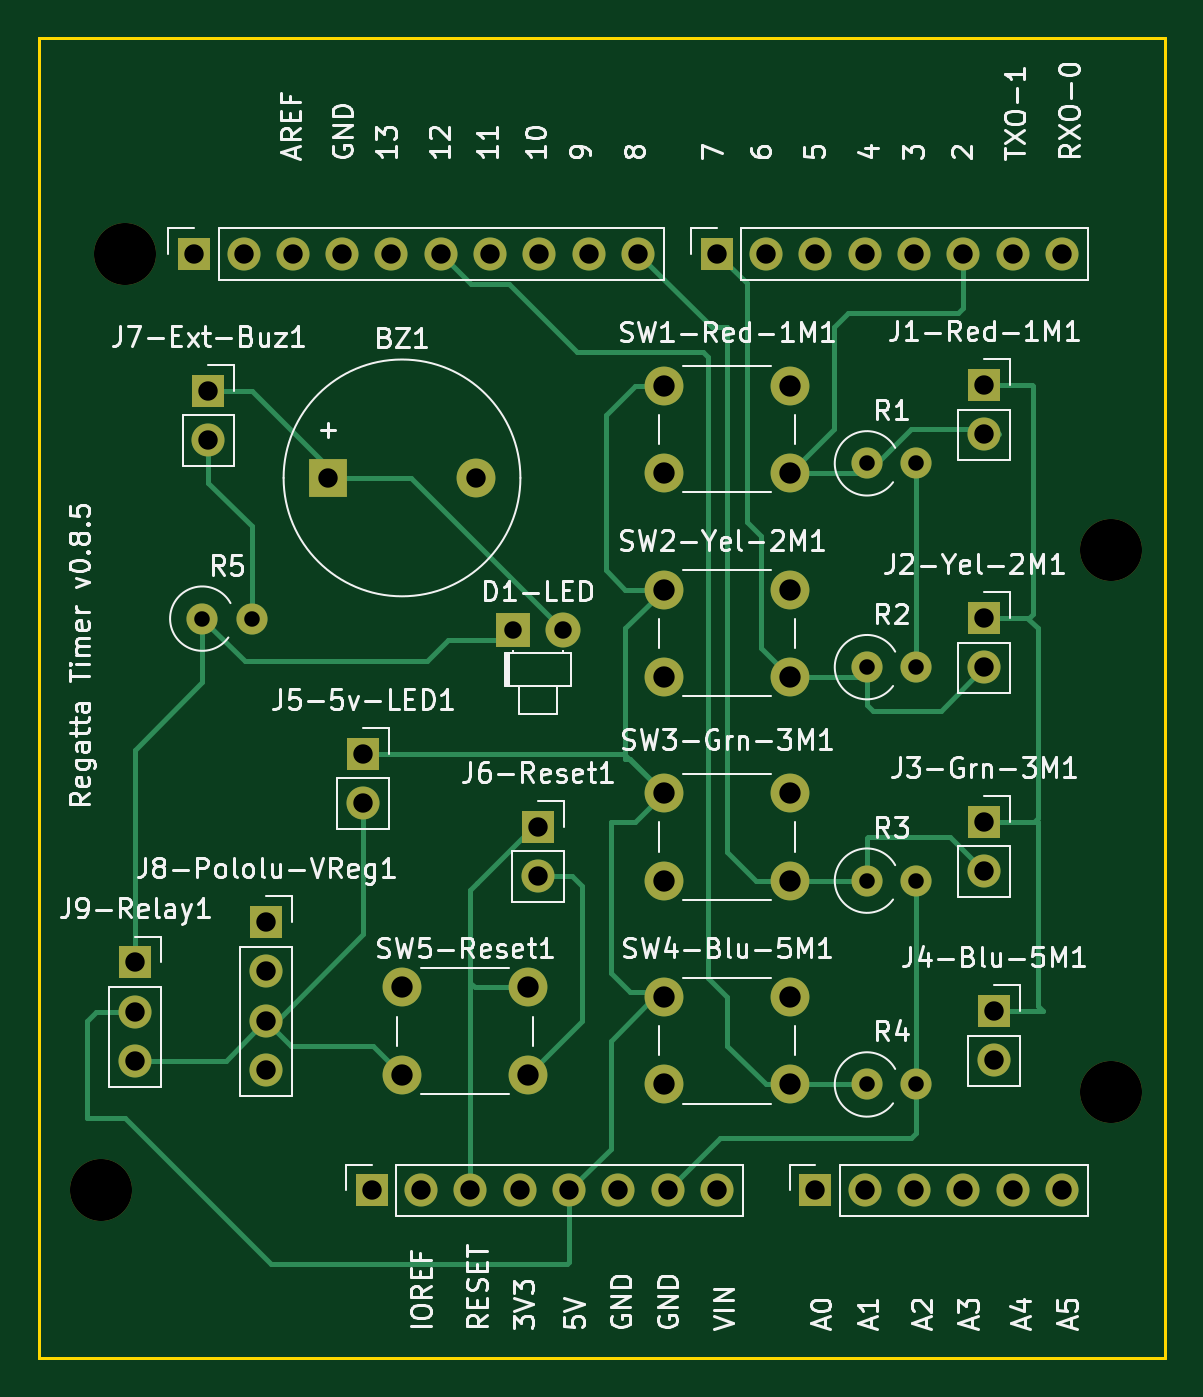
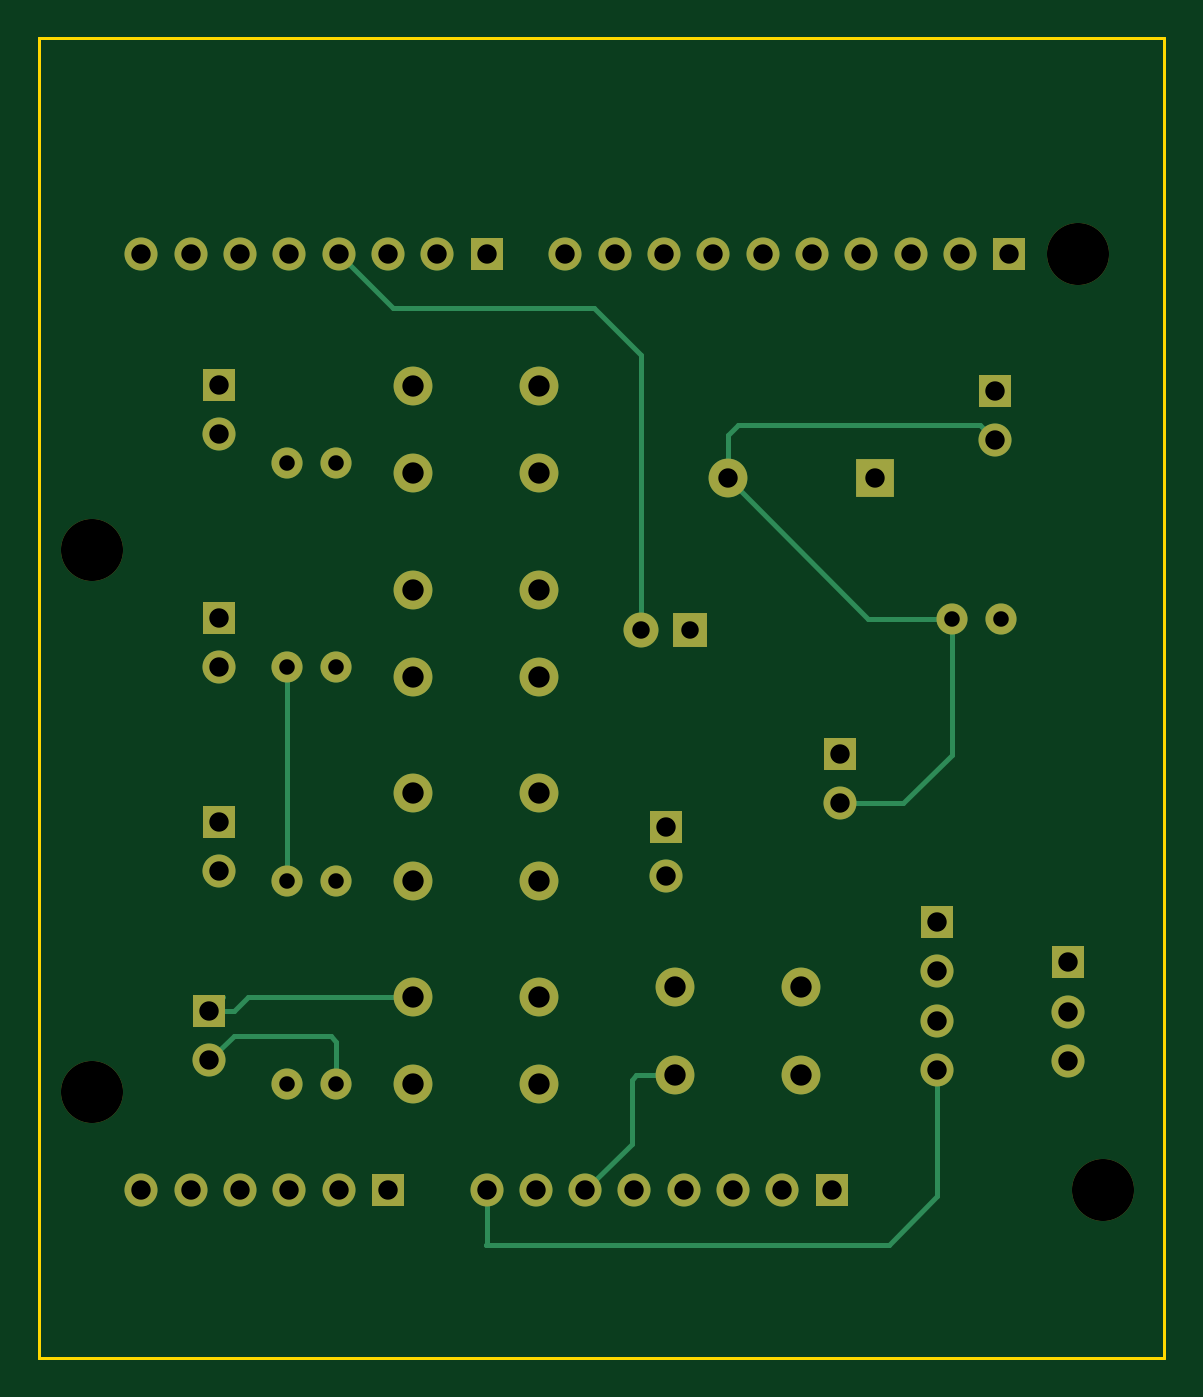
Circuit board: 9 layer files. Board 58.0 x 68.0 mm.
- bottom_copper: sailingRegattaTimer-B_Cu.gbr (8159 bytes)
- bottom_mask: sailingRegattaTimer-B_Mask.gbr (3844 bytes)
- bottom_silk: sailingRegattaTimer-B_Silkscreen.gbr (507 bytes)
- outline: sailingRegattaTimer-Edge_Cuts.gbr (790 bytes)
- top_copper: sailingRegattaTimer-F_Cu.gbr (13085 bytes)
- top_mask: sailingRegattaTimer-F_Mask.gbr (3844 bytes)
- top_silk: sailingRegattaTimer-F_Silkscreen.gbr (109211 bytes)
- drill: sailingRegattaTimer-NPTH.drl (436 bytes)
- drill: sailingRegattaTimer-PTH.drl (1783 bytes)

=== bottom_copper: sailingRegattaTimer-B_Cu.gbr (8159 bytes, source omitted) ===
=== bottom_mask: sailingRegattaTimer-B_Mask.gbr ===
%TF.GenerationSoftware,KiCad,Pcbnew,8.0.8-8.0.8-0~ubuntu24.10.1*%
%TF.CreationDate,2025-03-15T17:44:08-07:00*%
%TF.ProjectId,sailingRegattaTimer,7361696c-696e-4675-9265-676174746154,rev?*%
%TF.SameCoordinates,Original*%
%TF.FileFunction,Soldermask,Bot*%
%TF.FilePolarity,Negative*%
%FSLAX46Y46*%
G04 Gerber Fmt 4.6, Leading zero omitted, Abs format (unit mm)*
G04 Created by KiCad (PCBNEW 8.0.8-8.0.8-0~ubuntu24.10.1) date 2025-03-15 17:44:08*
%MOMM*%
%LPD*%
G01*
G04 APERTURE LIST*
%ADD10R,1.800000X1.800000*%
%ADD11C,1.800000*%
%ADD12R,1.700000X1.700000*%
%ADD13O,1.700000X1.700000*%
%ADD14R,2.000000X2.000000*%
%ADD15C,2.000000*%
%ADD16C,1.600000*%
%ADD17O,1.600000X1.600000*%
%ADD18C,3.200000*%
G04 APERTURE END LIST*
D10*
%TO.C,D1-LED*%
X135230000Y-68565000D03*
D11*
X137770000Y-68565000D03*
%TD*%
D12*
%TO.C,J1*%
X127940000Y-97460000D03*
D13*
X130480000Y-97460000D03*
X133020000Y-97460000D03*
X135560000Y-97460000D03*
X138100000Y-97460000D03*
X140640000Y-97460000D03*
X143180000Y-97460000D03*
X145720000Y-97460000D03*
%TD*%
D12*
%TO.C,J3*%
X150800000Y-97460000D03*
D13*
X153340000Y-97460000D03*
X155880000Y-97460000D03*
X158420000Y-97460000D03*
X160960000Y-97460000D03*
X163500000Y-97460000D03*
%TD*%
D12*
%TO.C,J2*%
X118796000Y-49200000D03*
D13*
X121336000Y-49200000D03*
X123876000Y-49200000D03*
X126416000Y-49200000D03*
X128956000Y-49200000D03*
X131496000Y-49200000D03*
X134036000Y-49200000D03*
X136576000Y-49200000D03*
X139116000Y-49200000D03*
X141656000Y-49200000D03*
%TD*%
D12*
%TO.C,J4*%
X145720000Y-49200000D03*
D13*
X148260000Y-49200000D03*
X150800000Y-49200000D03*
X153340000Y-49200000D03*
X155880000Y-49200000D03*
X158420000Y-49200000D03*
X160960000Y-49200000D03*
X163500000Y-49200000D03*
%TD*%
D12*
%TO.C,J5-5v-LED1*%
X127500000Y-74960000D03*
D13*
X127500000Y-77500000D03*
%TD*%
D14*
%TO.C,BZ1*%
X125700000Y-60750000D03*
D15*
X133300000Y-60750000D03*
%TD*%
%TO.C,SW5-Reset1*%
X129500000Y-87000000D03*
X136000000Y-87000000D03*
X129500000Y-91500000D03*
X136000000Y-91500000D03*
%TD*%
%TO.C,SW3-Grn-3M1*%
X143000000Y-77000000D03*
X149500000Y-77000000D03*
X143000000Y-81500000D03*
X149500000Y-81500000D03*
%TD*%
%TO.C,SW2-Yel-2M1*%
X143000000Y-66500000D03*
X149500000Y-66500000D03*
X143000000Y-71000000D03*
X149500000Y-71000000D03*
%TD*%
D12*
%TO.C,J7-Ext-Buz1*%
X119525000Y-56250000D03*
D13*
X119525000Y-58790000D03*
%TD*%
D15*
%TO.C,SW1-Red-1M1*%
X143000000Y-56000000D03*
X149500000Y-56000000D03*
X143000000Y-60500000D03*
X149500000Y-60500000D03*
%TD*%
D12*
%TO.C,J3-Grn-3M1*%
X159500000Y-78460000D03*
D13*
X159500000Y-81000000D03*
%TD*%
D15*
%TO.C,SW4-Blu-5M1*%
X143000000Y-87500000D03*
X149500000Y-87500000D03*
X143000000Y-92000000D03*
X149500000Y-92000000D03*
%TD*%
D16*
%TO.C,R5*%
X119210000Y-68000000D03*
D17*
X121750000Y-68000000D03*
%TD*%
D18*
%TO.C,MH1*%
X115240000Y-49200000D03*
%TD*%
D16*
%TO.C,R2*%
X153455000Y-70500000D03*
D17*
X155995000Y-70500000D03*
%TD*%
D12*
%TO.C,J1-Red-1M1*%
X159500000Y-55960000D03*
D13*
X159500000Y-58500000D03*
%TD*%
D12*
%TO.C,J8-Pololu-VReg1*%
X122500000Y-83630000D03*
D13*
X122500000Y-86170000D03*
X122500000Y-88710000D03*
X122500000Y-91250000D03*
%TD*%
D12*
%TO.C,J6-Reset1*%
X136500000Y-78710000D03*
D13*
X136500000Y-81250000D03*
%TD*%
D16*
%TO.C,R1*%
X153455000Y-60000000D03*
D17*
X155995000Y-60000000D03*
%TD*%
D12*
%TO.C,J4-Blu-5M1*%
X160000000Y-88225000D03*
D13*
X160000000Y-90765000D03*
%TD*%
D12*
%TO.C,J9-Relay1*%
X115750000Y-85710000D03*
D13*
X115750000Y-88250000D03*
X115750000Y-90790000D03*
%TD*%
D16*
%TO.C,R3*%
X153455000Y-81500000D03*
D17*
X155995000Y-81500000D03*
%TD*%
D12*
%TO.C,J2-Yel-2M1*%
X159500000Y-67960000D03*
D13*
X159500000Y-70500000D03*
%TD*%
D18*
%TO.C,MH2*%
X113970000Y-97460000D03*
%TD*%
%TO.C,MH3*%
X166040000Y-64440000D03*
%TD*%
%TO.C,MH4*%
X166040000Y-92380000D03*
%TD*%
D16*
%TO.C,R4*%
X153455000Y-92000000D03*
D17*
X155995000Y-92000000D03*
%TD*%
M02*

=== bottom_silk: sailingRegattaTimer-B_Silkscreen.gbr ===
%TF.GenerationSoftware,KiCad,Pcbnew,8.0.8-8.0.8-0~ubuntu24.10.1*%
%TF.CreationDate,2025-03-15T17:44:08-07:00*%
%TF.ProjectId,sailingRegattaTimer,7361696c-696e-4675-9265-676174746154,rev?*%
%TF.SameCoordinates,Original*%
%TF.FileFunction,Legend,Bot*%
%TF.FilePolarity,Positive*%
%FSLAX46Y46*%
G04 Gerber Fmt 4.6, Leading zero omitted, Abs format (unit mm)*
G04 Created by KiCad (PCBNEW 8.0.8-8.0.8-0~ubuntu24.10.1) date 2025-03-15 17:44:08*
%MOMM*%
%LPD*%
G01*
G04 APERTURE LIST*
G04 APERTURE END LIST*
M02*

=== outline: sailingRegattaTimer-Edge_Cuts.gbr ===
%TF.GenerationSoftware,KiCad,Pcbnew,8.0.8-8.0.8-0~ubuntu24.10.1*%
%TF.CreationDate,2025-03-15T17:44:09-07:00*%
%TF.ProjectId,sailingRegattaTimer,7361696c-696e-4675-9265-676174746154,rev?*%
%TF.SameCoordinates,Original*%
%TF.FileFunction,Profile,NP*%
%FSLAX46Y46*%
G04 Gerber Fmt 4.6, Leading zero omitted, Abs format (unit mm)*
G04 Created by KiCad (PCBNEW 8.0.8-8.0.8-0~ubuntu24.10.1) date 2025-03-15 17:44:09*
%MOMM*%
%LPD*%
G01*
G04 APERTURE LIST*
%TA.AperFunction,Profile*%
%ADD10C,0.150000*%
%TD*%
G04 APERTURE END LIST*
D10*
X110800000Y-38100000D02*
X168800000Y-38100000D01*
X168800000Y-106100000D01*
X110800000Y-106100000D01*
X110800000Y-38100000D01*
X110800000Y-38100000D02*
X168800000Y-38100000D01*
X168800000Y-106100000D01*
X110800000Y-106100000D01*
X110800000Y-38100000D01*
M02*

=== top_copper: sailingRegattaTimer-F_Cu.gbr (13085 bytes, source omitted) ===
=== top_mask: sailingRegattaTimer-F_Mask.gbr ===
%TF.GenerationSoftware,KiCad,Pcbnew,8.0.8-8.0.8-0~ubuntu24.10.1*%
%TF.CreationDate,2025-03-15T17:44:08-07:00*%
%TF.ProjectId,sailingRegattaTimer,7361696c-696e-4675-9265-676174746154,rev?*%
%TF.SameCoordinates,Original*%
%TF.FileFunction,Soldermask,Top*%
%TF.FilePolarity,Negative*%
%FSLAX46Y46*%
G04 Gerber Fmt 4.6, Leading zero omitted, Abs format (unit mm)*
G04 Created by KiCad (PCBNEW 8.0.8-8.0.8-0~ubuntu24.10.1) date 2025-03-15 17:44:08*
%MOMM*%
%LPD*%
G01*
G04 APERTURE LIST*
%ADD10R,1.800000X1.800000*%
%ADD11C,1.800000*%
%ADD12R,1.700000X1.700000*%
%ADD13O,1.700000X1.700000*%
%ADD14R,2.000000X2.000000*%
%ADD15C,2.000000*%
%ADD16C,1.600000*%
%ADD17O,1.600000X1.600000*%
%ADD18C,3.200000*%
G04 APERTURE END LIST*
D10*
%TO.C,D1-LED*%
X135230000Y-68565000D03*
D11*
X137770000Y-68565000D03*
%TD*%
D12*
%TO.C,J1*%
X127940000Y-97460000D03*
D13*
X130480000Y-97460000D03*
X133020000Y-97460000D03*
X135560000Y-97460000D03*
X138100000Y-97460000D03*
X140640000Y-97460000D03*
X143180000Y-97460000D03*
X145720000Y-97460000D03*
%TD*%
D12*
%TO.C,J3*%
X150800000Y-97460000D03*
D13*
X153340000Y-97460000D03*
X155880000Y-97460000D03*
X158420000Y-97460000D03*
X160960000Y-97460000D03*
X163500000Y-97460000D03*
%TD*%
D12*
%TO.C,J2*%
X118796000Y-49200000D03*
D13*
X121336000Y-49200000D03*
X123876000Y-49200000D03*
X126416000Y-49200000D03*
X128956000Y-49200000D03*
X131496000Y-49200000D03*
X134036000Y-49200000D03*
X136576000Y-49200000D03*
X139116000Y-49200000D03*
X141656000Y-49200000D03*
%TD*%
D12*
%TO.C,J4*%
X145720000Y-49200000D03*
D13*
X148260000Y-49200000D03*
X150800000Y-49200000D03*
X153340000Y-49200000D03*
X155880000Y-49200000D03*
X158420000Y-49200000D03*
X160960000Y-49200000D03*
X163500000Y-49200000D03*
%TD*%
D12*
%TO.C,J5-5v-LED1*%
X127500000Y-74960000D03*
D13*
X127500000Y-77500000D03*
%TD*%
D14*
%TO.C,BZ1*%
X125700000Y-60750000D03*
D15*
X133300000Y-60750000D03*
%TD*%
%TO.C,SW5-Reset1*%
X129500000Y-87000000D03*
X136000000Y-87000000D03*
X129500000Y-91500000D03*
X136000000Y-91500000D03*
%TD*%
%TO.C,SW3-Grn-3M1*%
X143000000Y-77000000D03*
X149500000Y-77000000D03*
X143000000Y-81500000D03*
X149500000Y-81500000D03*
%TD*%
%TO.C,SW2-Yel-2M1*%
X143000000Y-66500000D03*
X149500000Y-66500000D03*
X143000000Y-71000000D03*
X149500000Y-71000000D03*
%TD*%
D12*
%TO.C,J7-Ext-Buz1*%
X119525000Y-56250000D03*
D13*
X119525000Y-58790000D03*
%TD*%
D15*
%TO.C,SW1-Red-1M1*%
X143000000Y-56000000D03*
X149500000Y-56000000D03*
X143000000Y-60500000D03*
X149500000Y-60500000D03*
%TD*%
D12*
%TO.C,J3-Grn-3M1*%
X159500000Y-78460000D03*
D13*
X159500000Y-81000000D03*
%TD*%
D15*
%TO.C,SW4-Blu-5M1*%
X143000000Y-87500000D03*
X149500000Y-87500000D03*
X143000000Y-92000000D03*
X149500000Y-92000000D03*
%TD*%
D16*
%TO.C,R5*%
X119210000Y-68000000D03*
D17*
X121750000Y-68000000D03*
%TD*%
D18*
%TO.C,MH1*%
X115240000Y-49200000D03*
%TD*%
D16*
%TO.C,R2*%
X153455000Y-70500000D03*
D17*
X155995000Y-70500000D03*
%TD*%
D12*
%TO.C,J1-Red-1M1*%
X159500000Y-55960000D03*
D13*
X159500000Y-58500000D03*
%TD*%
D12*
%TO.C,J8-Pololu-VReg1*%
X122500000Y-83630000D03*
D13*
X122500000Y-86170000D03*
X122500000Y-88710000D03*
X122500000Y-91250000D03*
%TD*%
D12*
%TO.C,J6-Reset1*%
X136500000Y-78710000D03*
D13*
X136500000Y-81250000D03*
%TD*%
D16*
%TO.C,R1*%
X153455000Y-60000000D03*
D17*
X155995000Y-60000000D03*
%TD*%
D12*
%TO.C,J4-Blu-5M1*%
X160000000Y-88225000D03*
D13*
X160000000Y-90765000D03*
%TD*%
D12*
%TO.C,J9-Relay1*%
X115750000Y-85710000D03*
D13*
X115750000Y-88250000D03*
X115750000Y-90790000D03*
%TD*%
D16*
%TO.C,R3*%
X153455000Y-81500000D03*
D17*
X155995000Y-81500000D03*
%TD*%
D12*
%TO.C,J2-Yel-2M1*%
X159500000Y-67960000D03*
D13*
X159500000Y-70500000D03*
%TD*%
D18*
%TO.C,MH2*%
X113970000Y-97460000D03*
%TD*%
%TO.C,MH3*%
X166040000Y-64440000D03*
%TD*%
%TO.C,MH4*%
X166040000Y-92380000D03*
%TD*%
D16*
%TO.C,R4*%
X153455000Y-92000000D03*
D17*
X155995000Y-92000000D03*
%TD*%
M02*

=== top_silk: sailingRegattaTimer-F_Silkscreen.gbr (109211 bytes, source omitted) ===
=== drill: sailingRegattaTimer-NPTH.drl ===
M48
; DRILL file {KiCad 8.0.8-8.0.8-0~ubuntu24.10.1} date 2025-03-15T20:59:00-0700
; FORMAT={-:-/ absolute / metric / decimal}
; #@! TF.CreationDate,2025-03-15T20:59:00-07:00
; #@! TF.GenerationSoftware,Kicad,Pcbnew,8.0.8-8.0.8-0~ubuntu24.10.1
; #@! TF.FileFunction,NonPlated,1,2,NPTH
FMAT,2
METRIC
; #@! TA.AperFunction,NonPlated,NPTH,ComponentDrill
T1C3.200
%
G90
G05
T1
X113.97Y-97.46
X115.24Y-49.2
X166.04Y-64.44
X166.04Y-92.38
M30

=== drill: sailingRegattaTimer-PTH.drl ===
M48
; DRILL file {KiCad 8.0.8-8.0.8-0~ubuntu24.10.1} date 2025-03-15T20:59:00-0700
; FORMAT={-:-/ absolute / metric / decimal}
; #@! TF.CreationDate,2025-03-15T20:59:00-07:00
; #@! TF.GenerationSoftware,Kicad,Pcbnew,8.0.8-8.0.8-0~ubuntu24.10.1
; #@! TF.FileFunction,Plated,1,2,PTH
FMAT,2
METRIC
; #@! TA.AperFunction,Plated,PTH,ComponentDrill
T1C0.800
; #@! TA.AperFunction,Plated,PTH,ComponentDrill
T2C0.900
; #@! TA.AperFunction,Plated,PTH,ComponentDrill
T3C1.000
; #@! TA.AperFunction,Plated,PTH,ComponentDrill
T4C1.100
%
G90
G05
T1
X119.21Y-68.0
X121.75Y-68.0
X153.455Y-60.0
X153.455Y-70.5
X153.455Y-81.5
X153.455Y-92.0
X155.995Y-60.0
X155.995Y-70.5
X155.995Y-81.5
X155.995Y-92.0
T2
X135.23Y-68.565
X137.77Y-68.565
T3
X115.75Y-85.71
X115.75Y-88.25
X115.75Y-90.79
X118.796Y-49.2
X119.525Y-56.25
X119.525Y-58.79
X121.336Y-49.2
X122.5Y-83.63
X122.5Y-86.17
X122.5Y-88.71
X122.5Y-91.25
X123.876Y-49.2
X125.7Y-60.75
X126.416Y-49.2
X127.5Y-74.96
X127.5Y-77.5
X127.94Y-97.46
X128.956Y-49.2
X130.48Y-97.46
X131.496Y-49.2
X133.02Y-97.46
X133.3Y-60.75
X134.036Y-49.2
X135.56Y-97.46
X136.5Y-78.71
X136.5Y-81.25
X136.576Y-49.2
X138.1Y-97.46
X139.116Y-49.2
X140.64Y-97.46
X141.656Y-49.2
X143.18Y-97.46
X145.72Y-49.2
X145.72Y-97.46
X148.26Y-49.2
X150.8Y-49.2
X150.8Y-97.46
X153.34Y-49.2
X153.34Y-97.46
X155.88Y-49.2
X155.88Y-97.46
X158.42Y-49.2
X158.42Y-97.46
X159.5Y-55.96
X159.5Y-58.5
X159.5Y-67.96
X159.5Y-70.5
X159.5Y-78.46
X159.5Y-81.0
X160.0Y-88.225
X160.0Y-90.765
X160.96Y-49.2
X160.96Y-97.46
X163.5Y-49.2
X163.5Y-97.46
T4
X129.5Y-87.0
X129.5Y-91.5
X136.0Y-87.0
X136.0Y-91.5
X143.0Y-56.0
X143.0Y-60.5
X143.0Y-66.5
X143.0Y-71.0
X143.0Y-77.0
X143.0Y-81.5
X143.0Y-87.5
X143.0Y-92.0
X149.5Y-56.0
X149.5Y-60.5
X149.5Y-66.5
X149.5Y-71.0
X149.5Y-77.0
X149.5Y-81.5
X149.5Y-87.5
X149.5Y-92.0
M30

